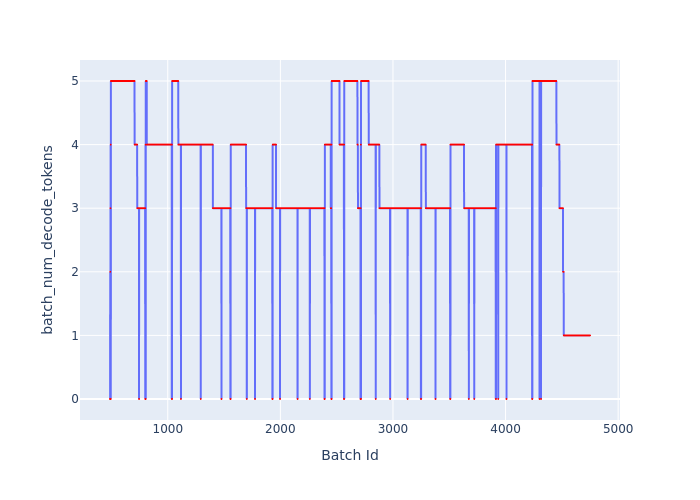

The file beside this chart, header and first rows:
Batch Id, batch_num_decode_tokens
487, 0
488, 0
489, 2
490, 0
491, 3
492, 0
493, 4
494, 0
495, 5
496, 5
497, 5
498, 5
499, 5
500, 5
501, 5
502, 5
503, 5
504, 5
505, 5
506, 5
507, 5
508, 5
509, 5
510, 5
511, 5
512, 5
513, 5
514, 5
515, 5
516, 5
517, 5
518, 5
519, 5
520, 5
521, 5
522, 5
523, 5
524, 5
525, 5
526, 5
527, 5
528, 5
529, 5
530, 5
531, 5
532, 5
533, 5
534, 5
535, 5
536, 5
537, 5
538, 5
539, 5
540, 5
541, 5
542, 5
543, 5
544, 5
545, 5
546, 5
... 4,204 more rows
